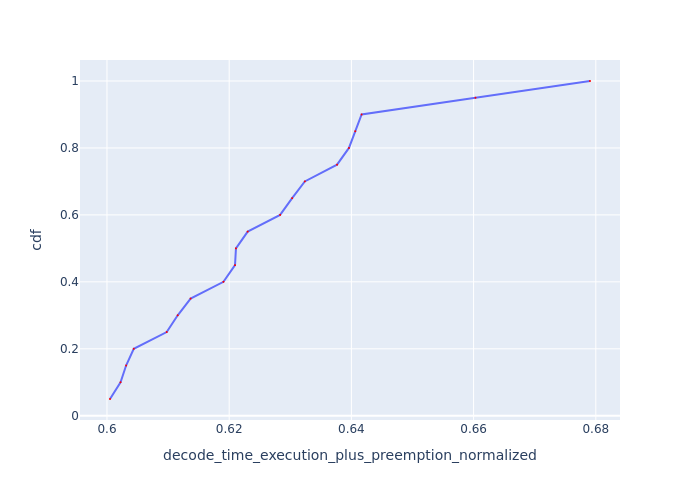

The data file committed next to this chart (first rows):
Request Id, decode_time_execution_plus_preemption_no…, cdf
0_9, 0.6005, 0.05
0_19, 0.6022, 0.1
0_4, 0.6031, 0.15
0_14, 0.6044, 0.2
0_8, 0.6098, 0.25
0_18, 0.6116, 0.3
0_13, 0.6137, 0.35
0_7, 0.6191, 0.4
0_17, 0.621, 0.45
0_3, 0.6211, 0.5
0_12, 0.623, 0.55
0_6, 0.6283, 0.6
0_16, 0.6303, 0.65
0_11, 0.6324, 0.7
0_5, 0.6377, 0.75
0_15, 0.6396, 0.8
0_2, 0.6406, 0.85
0_10, 0.6417, 0.9
0_1, 0.6603, 0.95
0_0, 0.679, 1.0
